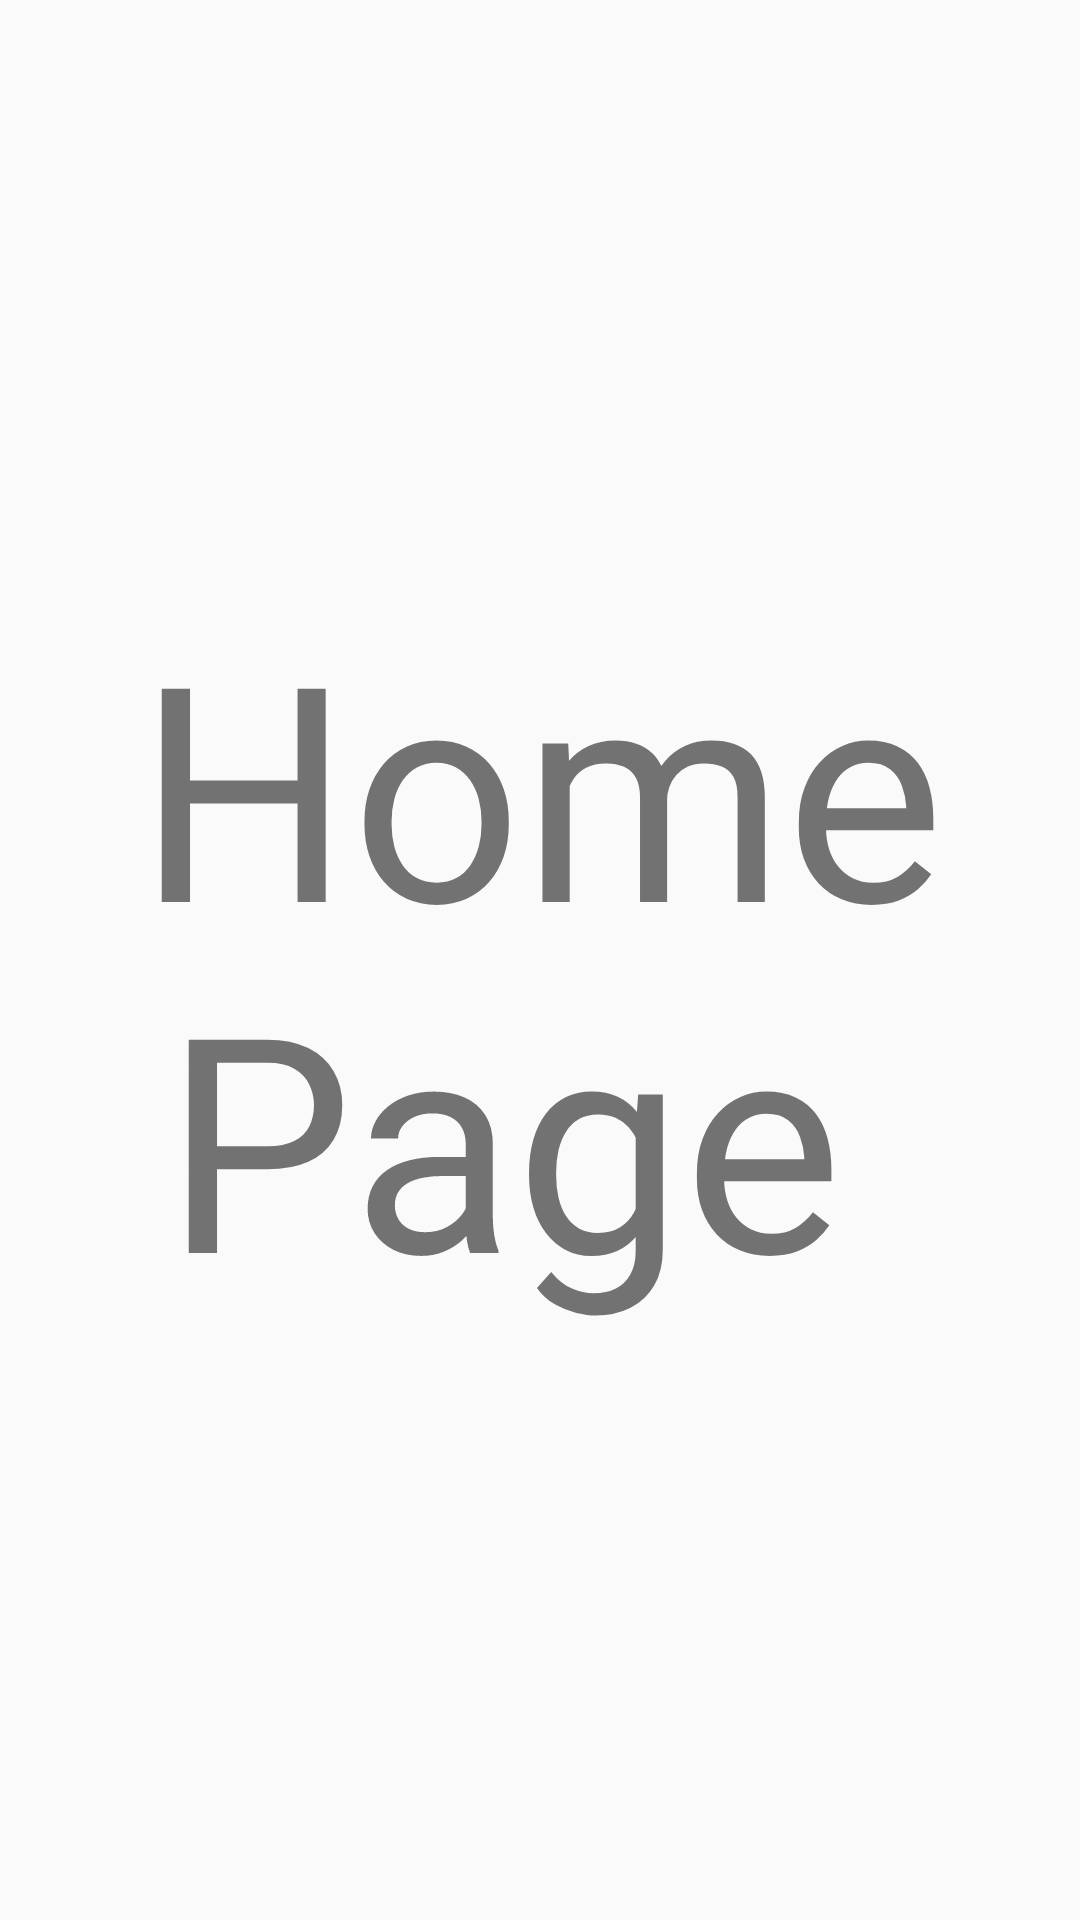

Here is an Android app screen rendered from its layout file. Give the layout XML and the strings, colors and styles it references.
<!-- AndroidManifest.xml: application theme AppTheme -->
<!-- res/layout/activity_home.xml -->
<?xml version="1.0" encoding="utf-8"?>
<androidx.constraintlayout.widget.ConstraintLayout xmlns:android="http://schemas.android.com/apk/res/android"
    xmlns:app="http://schemas.android.com/apk/res-auto"
    xmlns:tools="http://schemas.android.com/tools"
    android:layout_width="match_parent"
    android:layout_height="match_parent"
    tools:context=".HomeActivity">

    <TextView
        android:layout_width="match_parent"
        android:layout_height="wrap_content"
        android:gravity="center"
        android:text="Home Page "
        android:textSize="100dp"
        app:layout_constraintBottom_toBottomOf="parent"
        app:layout_constraintTop_toTopOf="parent">

    </TextView>

</androidx.constraintlayout.widget.ConstraintLayout>
<!-- resources referenced by this layout -->
<resources>
  <style name="AppTheme" parent="Theme.AppCompat.Light.DarkActionBar">
          
          <item name="colorPrimary">@color/design_default_color_secondary_variant</item>
          <item name="colorPrimaryDark">@color/colorPrimaryDark</item>
          <item name="colorAccent">@color/colorAccent</item>
      </style>
  <color name="colorPrimaryDark">#3700B3</color>
  <color name="colorAccent">#03DAC5</color>
</resources>
